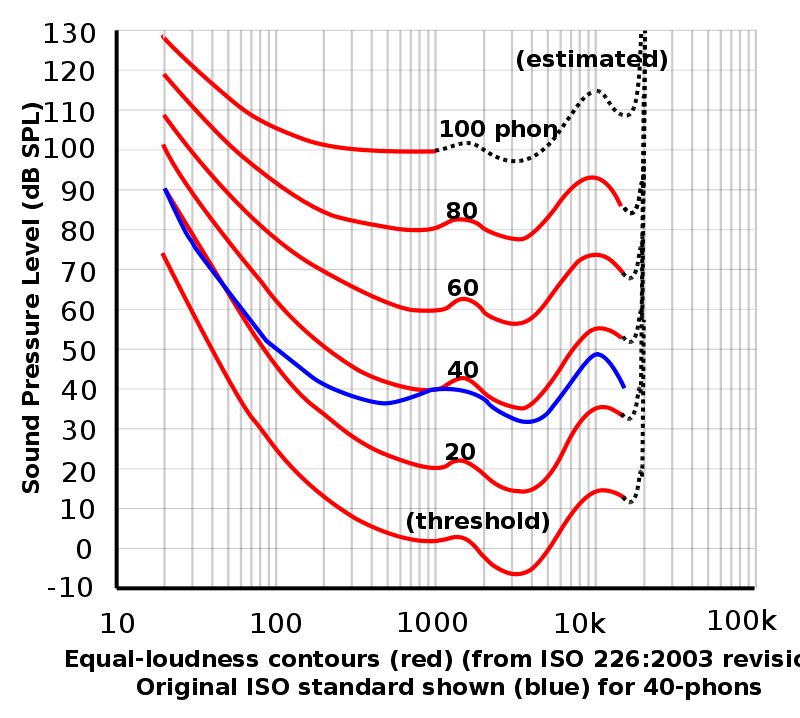

The table this chart was drawn from, first rows:
100, , 80, , 60, , 40, , 20, , th, 
X, Y, X, Y, X, Y, X, Y, X, Y, X, Y
18.91, 128.5, 19.14, 119.1, 19.84, 108.4, 19.37, 101.1, 19.84, 89.95, 19.37, 73.39
21.33, 126, 24.35, 114.5, 24.64, 102.7, 24.35, 93.73, 25.24, 82.19, 24.64, 65
25.85, 123.3, 31.34, 109.7, 34.92, 96.03, 33.68, 85.13, 30.23, 78, 33.28, 54.94
32.1, 119.5, 40.34, 105, 48.9, 89.11, 53.19, 75.48, 38.91, 70.66, 44.41, 45.08
39.86, 116.2, 51.93, 100.9, 66.05, 83.87, 79.1, 66.89, 50.09, 63.74, 59.99, 35.85
51.31, 112.8, 65.26, 97.08, 104.3, 77.16, 117.6, 59.13, 62.19, 57.45, 83, 28.52
63.71, 109.9, 92.48, 92.68, 160.8, 71.5, 190.3, 51.16, 82, 49.48, 114.8, 21.18
92.48, 106.1, 119, 89.11, 263.2, 66.89, 307.8, 45.5, 105.6, 44.24, 149.6, 16.77
134.3, 103.2, 164.7, 85.76, 405.8, 62.69, 535.1, 41.1, 134.3, 39.21, 212, 11.74
192.6, 101.3, 214.6, 83.66, 610.8, 60.18, 688.8, 39.63, 179.2, 35.02, 289.8, 7.968
296.9, 100.2, 293.3, 82.19, 876.1, 59.76, 876.1, 39.42, 242, 30.4, 405.8, 5.242
463.2, 99.6, 425.8, 80.73, 1141, 59.76, 1155, 40.26, 319.1, 26.84, 582.1, 2.516
664.4, 99.6, 548.2, 80.1, 1303, 61.65, 1434, 42.56, 457.7, 23.9, 908.3, 1.468
865.6, 99.81, 722.8, 79.89, 1505, 62.48, 1718, 40.89, 603.5, 21.6, 1272, 2.516
1141, 100.2, 988, 80.1, 1824, 61.02, 2082, 38.79, 815.1, 20.34, 1598, 1.887
1417, 101.7, 1183, 81.77, 2033, 59.13, 2846, 36.06, 1024, 19.5, 1984, -1.887
1579, 101.7, 1434, 82.4, 2585, 57.03, 3577, 35.44, 1242, 21.18, 2494, -5.661
1937, 100.4, 1718, 81.77, 3288, 56.4, 4774, 39, 1434, 21.39, 3172, -6.71
2159, 99.18, 2133, 79.47, 4388, 59.55, 5999, 45.92, 1618, 20.55, 3986, -5.242
2680, 97.5, 2713, 78.42, 5515, 64.37, 7815, 52, 2009, 18.45, 4949, -0.8387
3368, 97.29, 3368, 77.58, 7014, 69.61, 9940, 54.73, 2585, 14.89, 6294, 5.661
3891, 98.13, 4034, 79.26, 9028, 73.39, 12642, 54.52, 3534, 14.26, 7722, 10.27
4495, 99.6, 5009, 83.24, 11483, 72.97, 15697, 52, 4549, 16.15, 9360, 13.42
5256, 102.3, 5856, 86.81, 13588, 70.45, 18800, 54.94, 5581, 20.13, 10944, 14.47
5927, 105, 6930, 90.16, 14960, 68.77, 19965, 77.79, 6145, 24.53, 12950, 13.63
6526, 107.4, 8502, 92.47, 16274, 67.94, 144.3, 54.94, 7538, 29.77, 15141, 12.37
7271, 110.1, 10684, 92.47, 18353, 71.29, 242, 48.02, 9028, 33.55, 16274, 11.74
8102, 112.2, 12642, 89.32, 19726, 92.26, 391.5, 43.19, 10813, 35.44, 17917, 14.68
9138, 114.3, 14258, 85.97, , , 5384, 42.56, 13107, 34.81, 19257, 19.29
9940, 114.7, 16872, 84.71, , , , , 14781, 33.76, 19490, 37.32
11483, 113, 18353, 87.65, , , , , 16274, 32.71, , 
12342, 110.9, 19257, 94.15, , , , , 17917, 36.48, , 
13426, 109.7, 20206, 117.6, , , , , 19490, 45.5, , 
15510, 108.6, , , , , , , 19257, 54.73, , 
17491, 111.3, , , , , , , , , , 
18134, 114.7, , , , , , , , , , 
18353, 117.4, , , , , , , , , , 
18575, 120.1, , , , , , , , , , 
18800, 125.8, , , , , , , , , , 
19027, 128.5, , , , , , , , , , 
